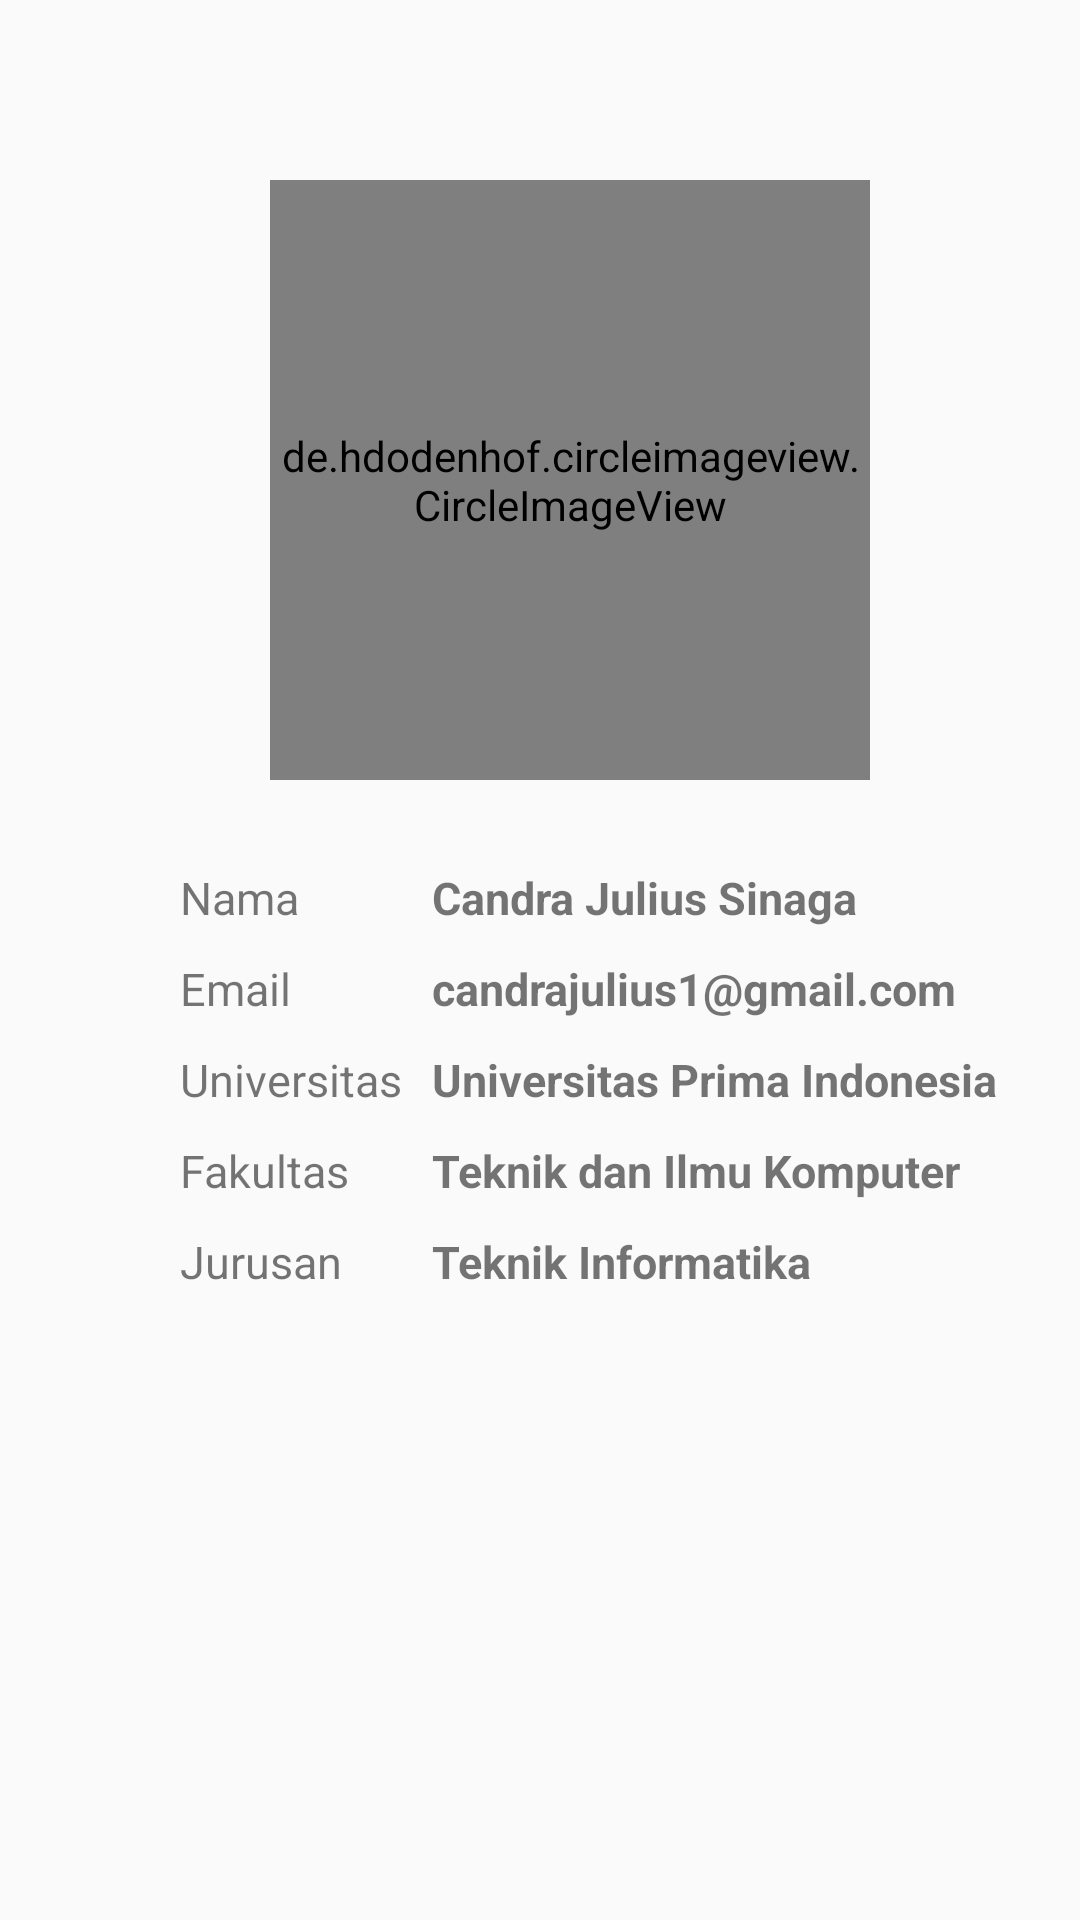

Layout XML and referenced resources for this Android screen:
<!-- AndroidManifest.xml: application theme AppTheme -->
<!-- res/layout/activity_about2.xml -->
<?xml version="1.0" encoding="utf-8"?>
<ScrollView xmlns:android="http://schemas.android.com/apk/res/android"
    xmlns:app="http://schemas.android.com/apk/res-auto"
    xmlns:tools="http://schemas.android.com/tools"
    android:layout_width="match_parent"
    android:layout_height="match_parent"
    tools:context=".About2">

    <RelativeLayout
        android:gravity="center"
        android:layout_width="match_parent"
        android:layout_height="wrap_content"
        android:orientation="vertical"
        >

        <de.hdodenhof.circleimageview.CircleImageView
            android:layout_marginTop="60dp"
            android:id="@+id/circle"
            android:layout_width="200dp"
            android:layout_height="200dp"
            android:src="@drawable/julius"
            android:layout_marginBottom="4dp"
            android:layout_marginStart="90dp"
            >

        </de.hdodenhof.circleimageview.CircleImageView>
        <TableLayout
            android:layout_marginTop="10dp"
            android:layout_marginLeft="5dp"
            android:id="@+id/tabel"
            android:layout_width="match_parent"
            android:layout_height="wrap_content"
            android:layout_below="@+id/circle"
            android:orientation="vertical"
            >
            <TableRow
                android:orientation="horizontal"
                android:layout_width="match_parent"
                android:layout_height="wrap_content"
                android:layout_margin="5dp">

                <TextView
                    android:layout_height="wrap_content"
                    android:layout_width="wrap_content"
                    android:textSize="15sp"
                    android:layout_marginStart="50dp"
                    android:text="Nama"
                    android:layout_marginTop="10dp">

                </TextView>
                <TextView
                    android:textSize="15sp"
                    android:textStyle="bold"
                    android:layout_marginRight="10dp"
                    android:layout_marginLeft="10dp"
                    android:layout_marginTop="10dp"
                    android:layout_width="wrap_content"
                    android:layout_height="wrap_content"
                    android:text="Candra Julius Sinaga">

                </TextView>
            </TableRow>

            <TableRow
                android:orientation="horizontal"
                android:layout_width="match_parent"
                android:layout_height="wrap_content"
                android:layout_margin="5dp">
                <TextView
                    android:layout_width="wrap_content"
                    android:layout_height="wrap_content"
                    android:textStyle="normal"
                    android:text="Email"
                    android:layout_marginLeft="50dp"
                    android:textSize="15sp">

                </TextView>
                <TextView
                    android:layout_marginLeft="10dp"
                    android:layout_height="wrap_content"
                    android:layout_width="wrap_content"
                    android:textSize="15dp"
                    android:textStyle="bold"
                    android:text="candrajulius1@gmail.com">

                </TextView>
            </TableRow>
            <TableRow
                android:orientation="horizontal"
                android:layout_width="match_parent"
                android:layout_height="wrap_content"
                android:layout_margin="5dp">
                <TextView
                    android:layout_width="wrap_content"
                    android:layout_height="wrap_content"
                    android:textStyle="normal"
                    android:text="Universitas"
                    android:layout_marginLeft="50dp"
                    android:textSize="15sp">

                </TextView>
                <TextView
                    android:layout_marginLeft="10dp"
                    android:layout_width="wrap_content"
                    android:layout_height="wrap_content"
                    android:textSize="15sp"
                    android:textStyle="bold"
                    android:text="Universitas Prima Indonesia">

                </TextView>
            </TableRow>

            <TableRow
                android:orientation="horizontal"
                android:layout_width="match_parent"
                android:layout_height="wrap_content"
                android:layout_margin="5dp">
                <TextView
                    android:layout_width="wrap_content"
                    android:layout_height="wrap_content"
                    android:textStyle="normal"
                    android:text="Fakultas"
                    android:layout_marginLeft="50dp"
                    android:textSize="15sp">

                </TextView>
                <TextView
                    android:layout_marginLeft="10dp"
                    android:layout_width="wrap_content"
                    android:layout_height="wrap_content"
                    android:textSize="15dp"
                    android:textStyle="bold"
                    android:text="Teknik dan Ilmu Komputer">

                </TextView>
            </TableRow>

            <TableRow
                android:orientation="horizontal"
                android:layout_width="match_parent"
                android:layout_height="wrap_content"
                android:layout_margin="5dp">
                <TextView
                    android:layout_width="wrap_content"
                    android:layout_height="wrap_content"
                    android:textStyle="normal"
                    android:text="@string/jurusan"
                    android:layout_marginLeft="50dp"
                    android:textSize="15sp">

                </TextView>
                <TextView
                    android:layout_height="wrap_content"
                    android:layout_width="wrap_content"
                    android:textSize="15sp"
                    android:textStyle="bold"
                    android:layout_marginLeft="10dp"
                    android:text="Teknik Informatika">

                </TextView>
            </TableRow>

        </TableLayout>
    </RelativeLayout>

</ScrollView>
<!-- resources referenced by this layout -->
<resources>
  <!-- drawable julius: jpg bitmap (drawable, 898696 bytes) -->
  <string name="jurusan">Jurusan</string>
  <style name="AppTheme" parent="Theme.AppCompat.Light.NoActionBar">
          
          <item name="colorPrimary">@color/colorPrimary</item>
          <item name="colorPrimaryDark">@color/colorPrimaryDark</item>
          <item name="colorAccent">@color/colorAccent</item>
      </style>
  <!-- not gathered from this repository: default colours our renderer supplied (Android Studio template values) -->
  <color name="colorPrimary">#FF6200EE</color>
  <color name="colorPrimaryDark">#FF3700B3</color>
  <color name="colorAccent">#FF03DAC5</color>
</resources>
